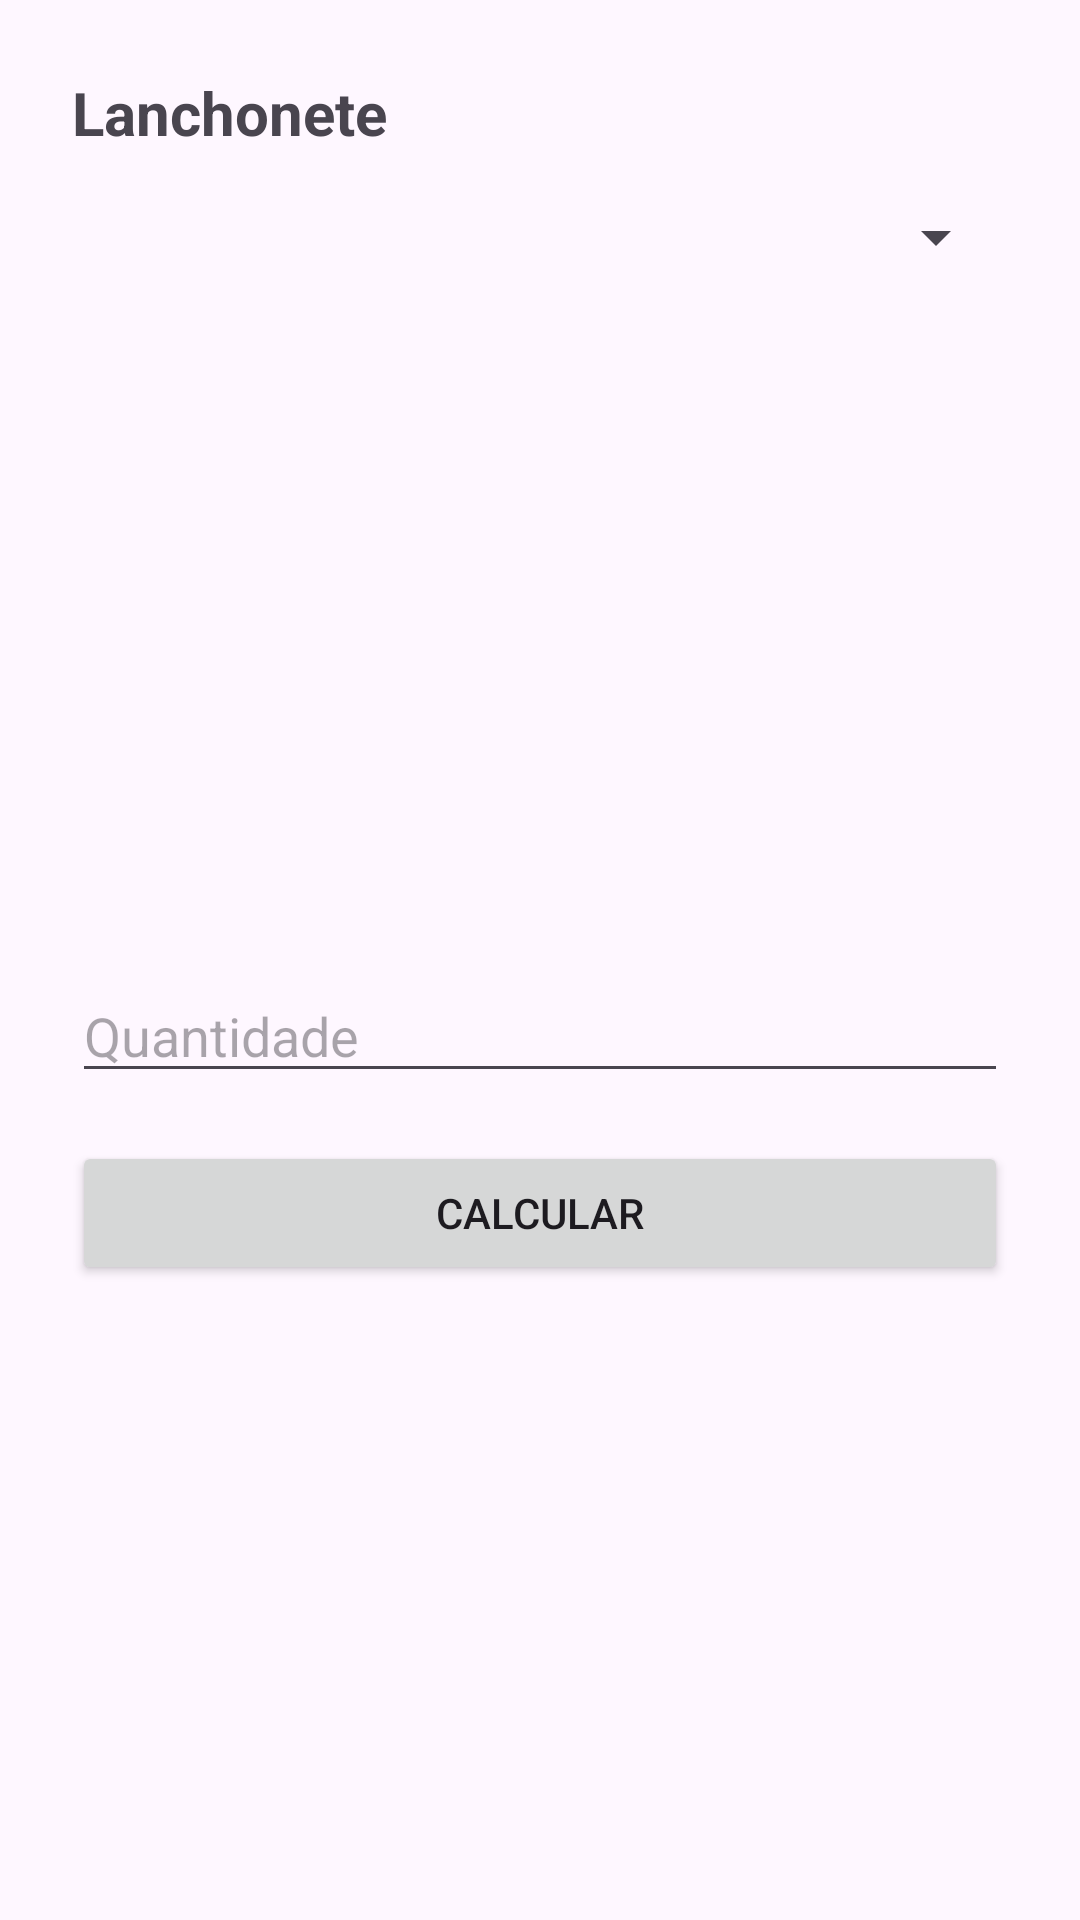

Here is an Android app screen rendered from its layout file. Give the layout XML and the strings, colors and styles it references.
<!-- AndroidManifest.xml: application theme Theme.AtividadesMario -->
<!-- res/layout/activity_lanchonete.xml -->
<?xml version="1.0" encoding="utf-8"?>
<LinearLayout xmlns:android="http://schemas.android.com/apk/res/android"
    android:layout_width="match_parent"
    android:layout_height="match_parent"
    android:orientation="vertical"
    android:padding="24dp">

    <TextView
        android:layout_width="wrap_content"
        android:layout_height="wrap_content"
        android:text="@string/titulo_lanchonete"
        android:textSize="20sp"
        android:textStyle="bold"
        android:layout_marginBottom="16dp" />

    <Spinner
        android:id="@+id/spinnerLanche"
        android:layout_width="match_parent"
        android:layout_height="wrap_content"
        android:layout_marginBottom="16dp" />

    <ImageView
        android:id="@+id/imgLanche"
        android:layout_width="match_parent"
        android:layout_height="200dp"
        android:scaleType="centerCrop"
        android:layout_marginBottom="16dp" />

    <EditText
        android:id="@+id/edtQuantidade"
        android:layout_width="match_parent"
        android:layout_height="wrap_content"
        android:hint="@string/hint_quantidade"
        android:inputType="number"
        android:layout_marginBottom="16dp" />

    <Button
        android:id="@+id/btnCalcular"
        android:layout_width="match_parent"
        android:layout_height="wrap_content"
        android:text="@string/btn_calcular"
        android:layout_marginBottom="16dp" />

    <TextView
        android:id="@+id/tvResultado"
        android:layout_width="match_parent"
        android:layout_height="wrap_content"
        android:textSize="16sp"
        android:padding="8dp" />

</LinearLayout>
<!-- resources referenced by this layout -->
<resources>
  <string name="btn_calcular">Calcular</string>
  <string name="hint_quantidade">Quantidade</string>
  <string name="titulo_lanchonete">Lanchonete</string>
  <style name="Theme.AtividadesMario" parent="Base.Theme.AtividadesMario" />
  <style name="Base.Theme.AtividadesMario" parent="Theme.Material3.DayNight.NoActionBar">
          
          
      </style>
</resources>
